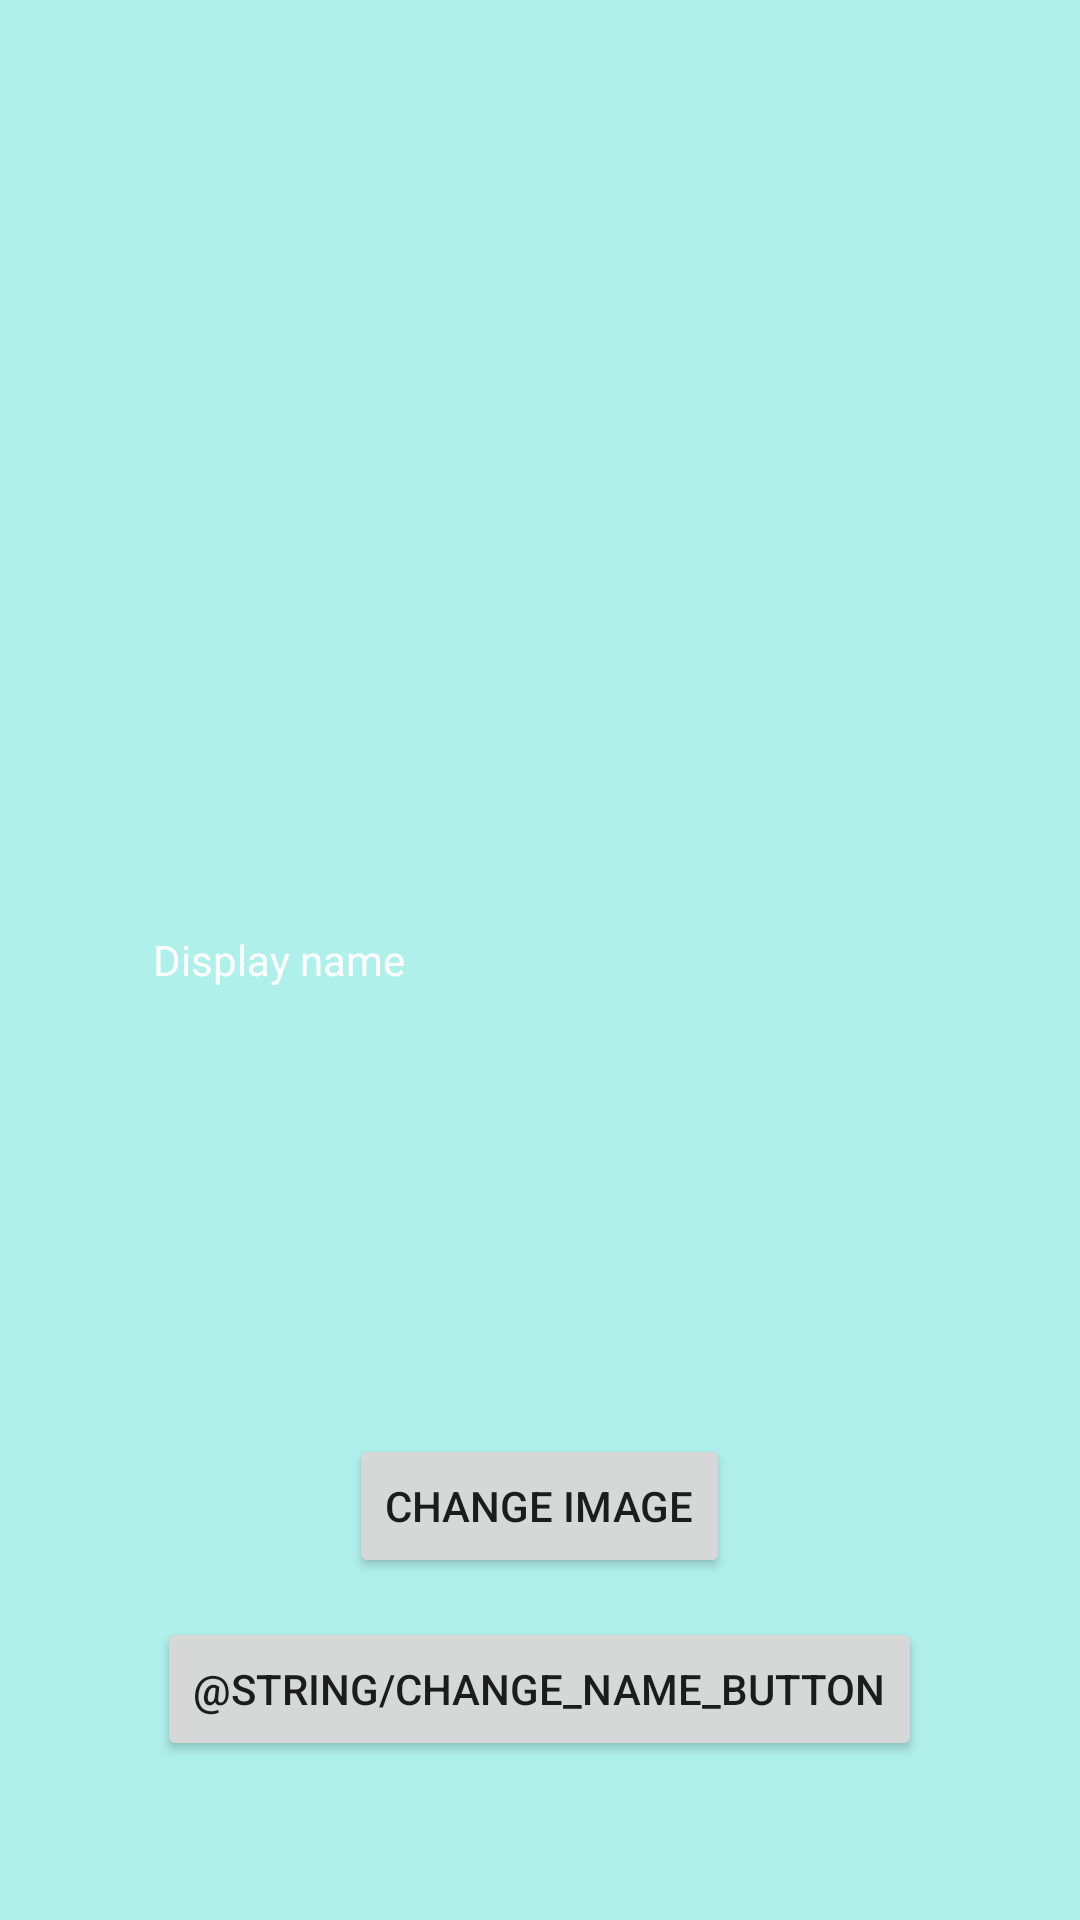

Here is an Android app screen rendered from its layout file. Give the layout XML and the strings, colors and styles it references.
<!-- AndroidManifest.xml: application theme AppTheme -->
<!-- res/layout/activity_account_settings.xml -->
<?xml version="1.0" encoding="utf-8"?>
<RelativeLayout xmlns:android="http://schemas.android.com/apk/res/android"
    xmlns:app="http://schemas.android.com/apk/res-auto"
    xmlns:tools="http://schemas.android.com/tools"
    android:layout_width="match_parent"
    android:layout_height="match_parent"
    android:background="@color/colorPrimary"
    tools:context=".AccountSettingsActivity">

    <TextView
        android:id="@+id/displayNameTextView"
        android:layout_width="258dp"
        android:layout_height="wrap_content"
        android:layout_centerInParent="true"
        android:text="Display name"
        android:textColor="@android:color/white" />

    <Button
        android:id="@+id/changeDisplayNameButton"
        android:layout_width="wrap_content"
        android:layout_height="wrap_content"
        android:layout_alignParentBottom="true"
        android:layout_centerHorizontal="true"
        android:layout_marginBottom="53dp"
        android:text="@string/change_name_button" />

    <Button
        android:id="@+id/changeImageButton"
        android:layout_width="wrap_content"
        android:layout_height="wrap_content"
        android:layout_alignParentBottom="true"
        android:layout_centerHorizontal="true"
        android:layout_marginBottom="114dp"
        android:text="Change image" />

</RelativeLayout>
<!-- resources referenced by this layout -->
<resources>
  <color name="colorPrimary">#aff0ea</color>
  <style name="AppTheme" parent="Theme.AppCompat.Light.NoActionBar">
  
          <item name="colorPrimary">@color/colorPrimary</item>
          <item name="colorPrimaryDark">@color/colorPrimaryDark</item>
          <item name="colorAccent">@color/colorAccent</item>
  
  
  
  
      </style>
  <color name="colorPrimaryDark">#7ebdb8</color>
  <color name="colorAccent">#afbdc4</color>
</resources>
